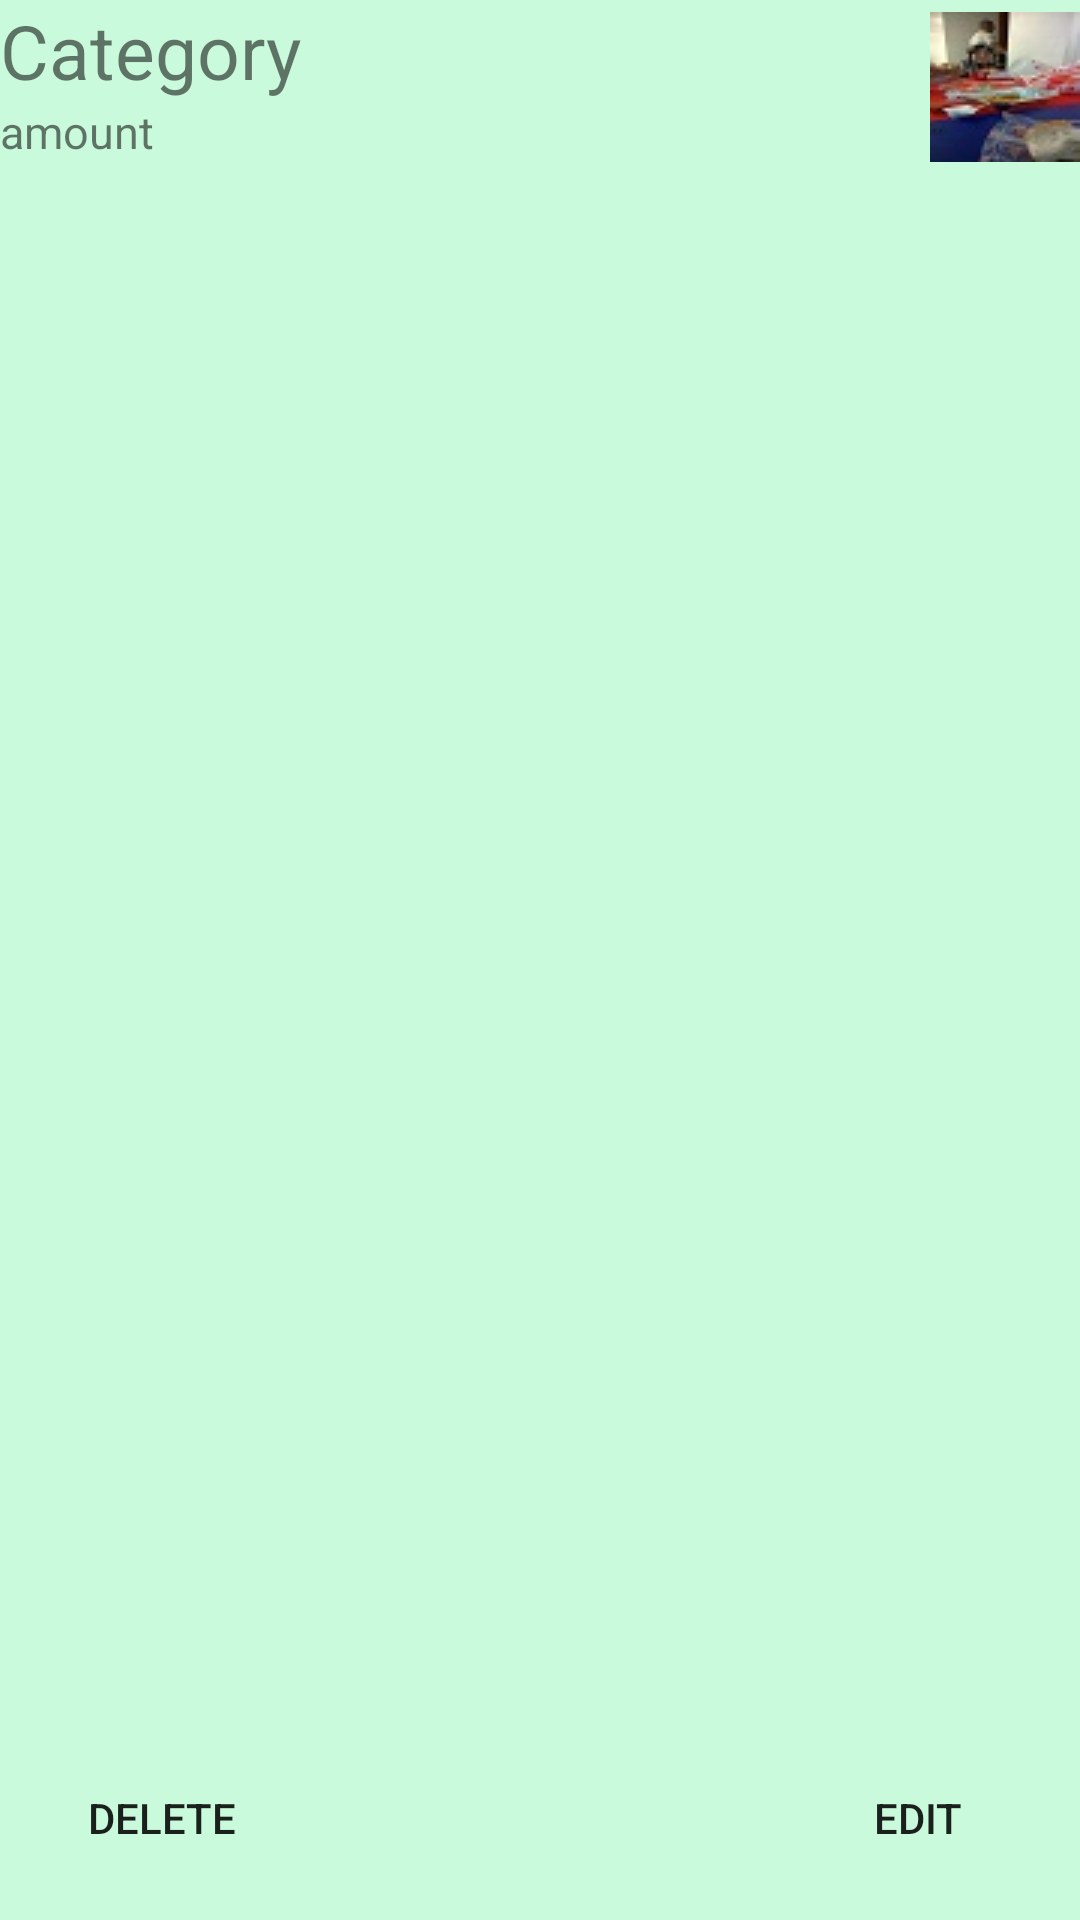

Produce the Android XML layout that renders to this screen, including the resource entries it uses.
<!-- AndroidManifest.xml: application theme AppTheme -->
<!-- res/layout/edit_budget.xml -->
<?xml version="1.0" encoding="utf-8"?>
<RelativeLayout xmlns:android="http://schemas.android.com/apk/res/android"
    android:layout_width="match_parent"
    android:layout_height="match_parent"
    android:background="@color/bayan"
    >

    <TextView

        android:layout_width="wrap_content"
        android:layout_height="wrap_content"
        android:text="Category"
        android:textSize="25sp"
        android:id="@+id/eCategory"
        />

    <ImageView
        android:layout_width="wrap_content"
        android:layout_height="wrap_content"
        android:id="@+id/ePicture"
        android:src="@drawable/oo"
        android:layout_alignBottom="@+id/eAmount"
        android:layout_alignParentRight="true"/>

    <TextView
        android:layout_width="wrap_content"
        android:layout_height="wrap_content"
        android:layout_below="@+id/eCategory"
        android:layout_toLeftOf="@+id/ePicture"
        android:text="amount"
        android:layout_alignParentLeft="true"
        android:textSize="15sp"
        android:id="@+id/eAmount"
        />

    <Button
        android:layout_width="wrap_content"
        android:layout_height="wrap_content"
        android:text="edit"
        android:layout_alignParentBottom="true"
        android:layout_margin="10dp"
        android:background="@color/md_green_400"
        android:id="@+id/edit"
        android:layout_alignParentRight="true"
        />
    <Button
        android:layout_width="wrap_content"
        android:layout_height="wrap_content"
        android:text="delete"
        android:layout_alignParentBottom="true"
        android:background="@color/md_red_400"
        android:id="@+id/delete"
        android:layout_margin="10dp"
        />

</RelativeLayout>
<!-- resources referenced by this layout -->
<resources>
  <color name="bayan">#cafadc</color>
  <!-- drawable oo: jpg bitmap (drawable, 39253 bytes) -->
  <style name="AppTheme" parent="Theme.AppCompat.Light.NoActionBar">
          
          <item name="colorPrimary">@color/colorPrimary</item>
          <item name="colorPrimaryDark">@color/colorPrimaryDark</item>
          <item name="colorAccent">@color/colorAccent</item>
      </style>
  <color name="colorPrimary">#3F51B5</color>
  <color name="colorPrimaryDark">#00796b</color>
  <color name="colorAccent">#FF4081</color>
</resources>
